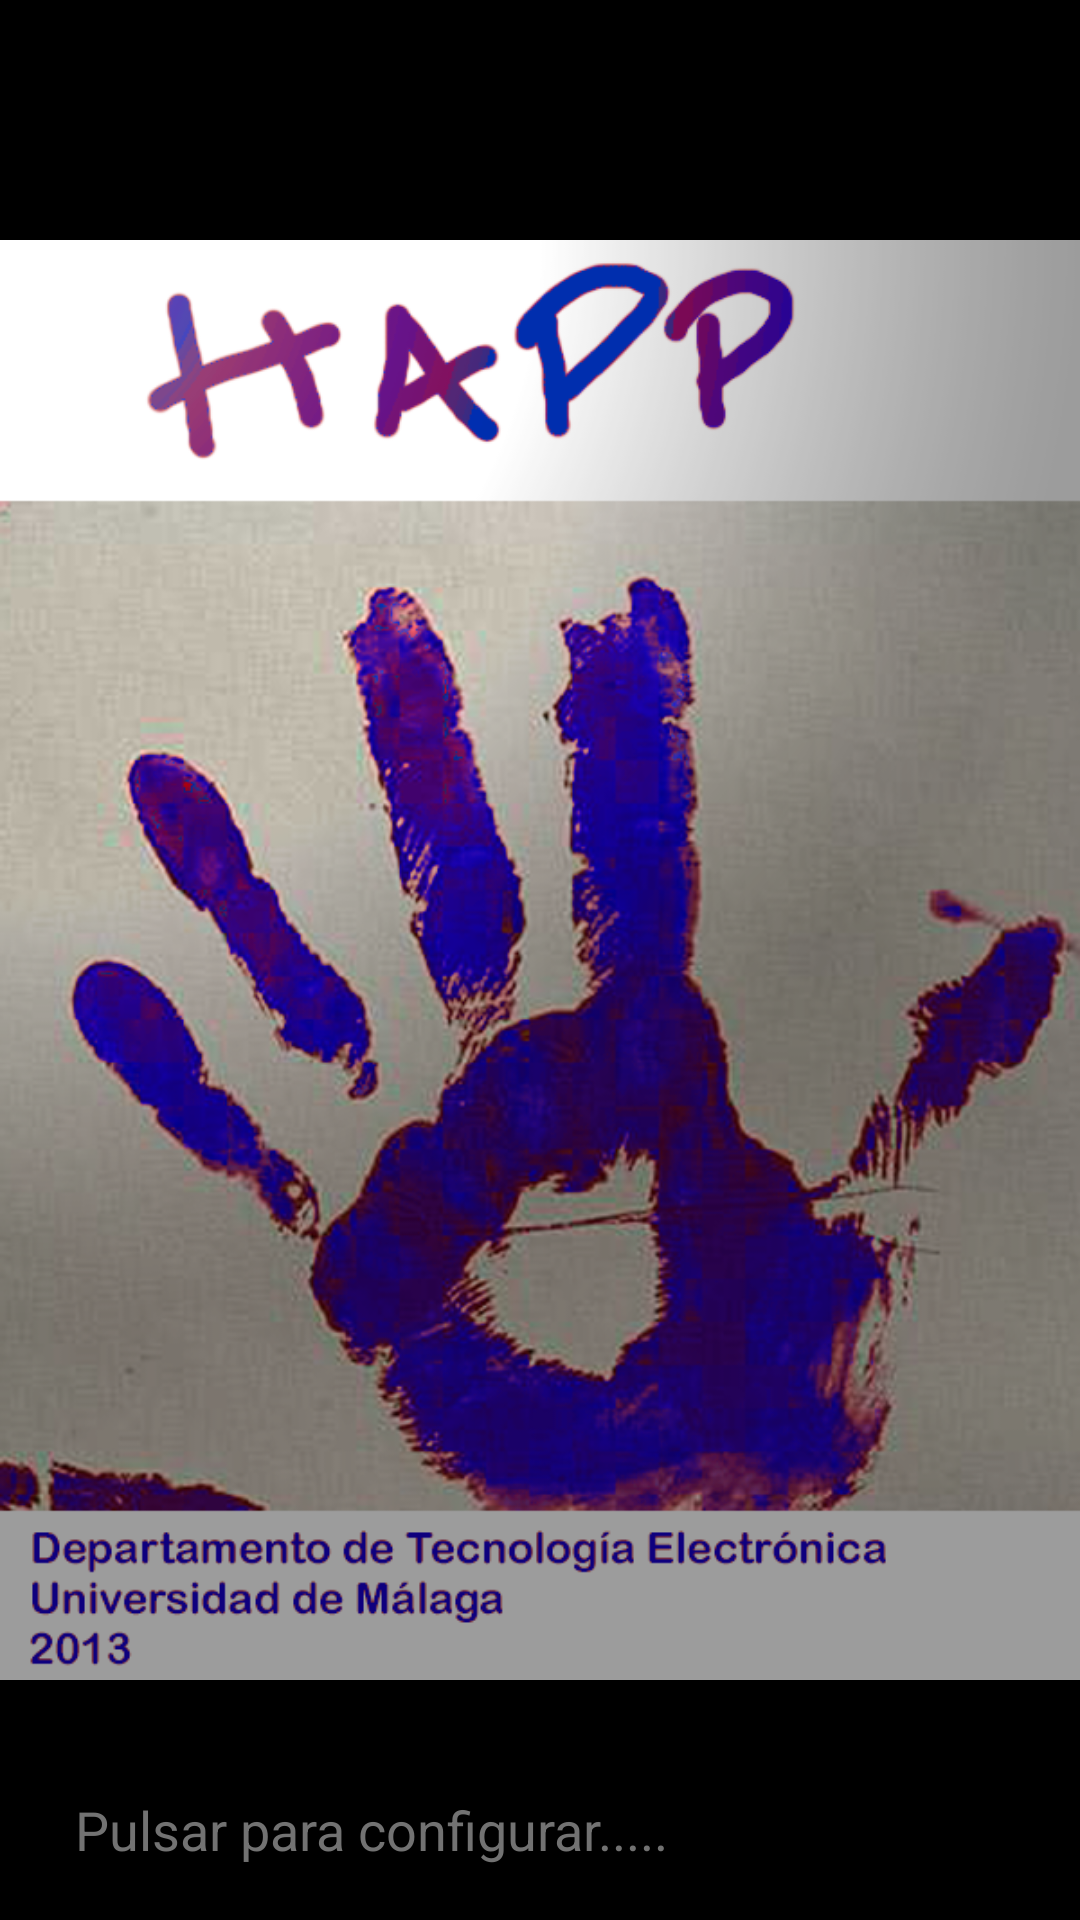

Android layout source for this screen:
<!-- AndroidManifest.xml: application theme AppTheme -->
<!-- res/layout/activity_act_main.xml -->
<FrameLayout xmlns:android="http://schemas.android.com/apk/res/android"
    xmlns:tools="http://schemas.android.com/tools"
    android:layout_width="match_parent"
    android:layout_height="match_parent"
    android:background="@color/cl_ActMainFondo"
    tools:context=".ActMain" >

    <TextView
        android:id="@+id/tvConfig"
        android:layout_width="wrap_content"
        android:layout_height="wrap_content"
        android:layout_gravity="bottom|left"
        android:layout_marginBottom="18dp"
        android:layout_marginLeft="25dp"
        android:text="Pulsar para configurar....."
        android:textAppearance="?android:attr/textAppearanceMedium"
        android:textColor="@color/cl_TextoMainConf" />

    <ImageView
        android:id="@+id/imgMain"
        android:layout_width="fill_parent"
        android:layout_height="fill_parent"
        android:src="@drawable/happ" />

</FrameLayout>
<!-- resources referenced by this layout -->
<resources>
  <color name="cl_ActMainFondo">#000</color>
  <color name="cl_TextoMainConf">#727272</color>
  <!-- drawable happ: png bitmap (drawable, 422987 bytes) -->
  <style name="AppTheme" parent="AppBaseTheme">
          
      </style>
  <style name="AppBaseTheme" parent="android:Theme.Light">
          
      </style>
</resources>
